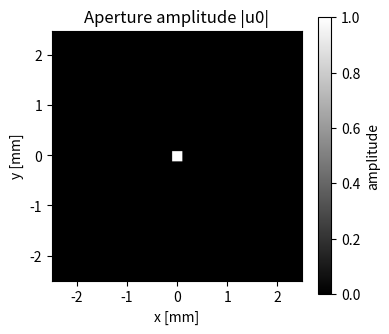
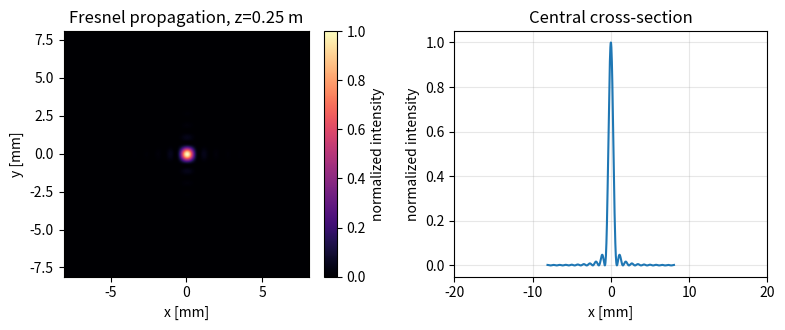
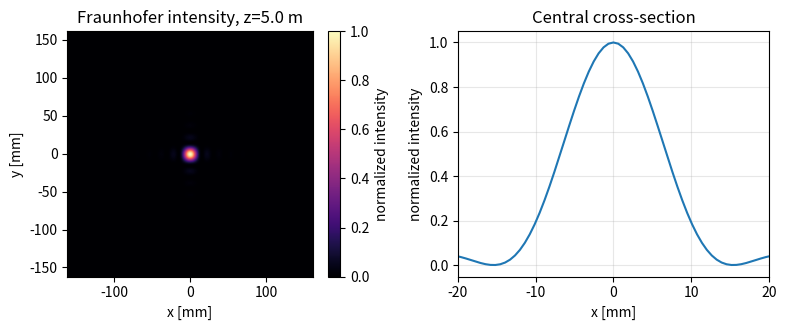

Write the Python code that produced these figures, in order.
# Section 1: numerical grid, aperture field, and physical constants
import numpy as np
import matplotlib.pyplot as plt

wavelength = 633e-9          # wavelength [m]
k = 2 * np.pi / wavelength   # wavenumber [rad/m]
N = 512                      # grid samples per dimension
L = 5.0e-3                   # side length of the aperture window [m]
dx = L / N                   # aperture-plane sample spacing [m]

aperture_axis = (np.arange(N) - N // 2) * dx
XI, ETA = np.meshgrid(aperture_axis, aperture_axis, indexing="xy")

# Example input field: a square aperture with a weak Gaussian phase object.
aperture_width = 0.2e-3
u0 = ((np.abs(XI) <= aperture_width / 2) & (np.abs(ETA) <= aperture_width / 2)).astype(complex)
phase_object = np.exp(1j * 0.8 * np.exp(-(XI**2 + ETA**2) / (0.18e-3)**2))
u0 *= phase_object

print(f"grid: {N} x {N}, dx = {dx:.3e} m")
print(f"wavelength = {wavelength:.3e} m")
print(f"nonzero aperture samples = {np.count_nonzero(np.abs(u0) > 0)}")

fig, ax = plt.subplots(figsize=(4, 3.5))
im = ax.imshow(
    np.abs(u0),
    extent=[aperture_axis[0] * 1e3, aperture_axis[-1] * 1e3, aperture_axis[0] * 1e3, aperture_axis[-1] * 1e3],
    cmap="gray",
)
ax.set_xlabel("x [mm]")
ax.set_ylabel("y [mm]")
ax.set_title("Aperture amplitude |u0|")
fig.colorbar(im, ax=ax, label="amplitude")
fig.tight_layout()


# Section 4: Fourier-transform form of Fresnel diffraction
# This cell contains all helper functions required by the Fresnel Fourier-form propagation.
def fft2c(field):
    """Centered 2D FFT using the optics convention for displayed arrays."""
    return np.fft.fftshift(np.fft.fft2(np.fft.ifftshift(field)))

def fresnel_fourier_form(u0, dx, z, wavelength):
    """Evaluate the Fresnel diffraction integral in Fourier-transform form.

    The sampled Fourier frequencies (fx, fy) are converted to physical observation
    coordinates by x = wavelength * z * fx and y = wavelength * z * fy.
    """
    n_y, n_x = u0.shape
    if n_x != n_y:
        raise ValueError("This teaching example expects a square input array.")

    aperture_axis = (np.arange(n_x) - n_x // 2) * dx
    XI, ETA = np.meshgrid(aperture_axis, aperture_axis, indexing="xy")

    frequencies = np.fft.fftshift(np.fft.fftfreq(n_x, d=dx))
    observation_axis = wavelength * z * frequencies
    X, Y = np.meshgrid(observation_axis, observation_axis, indexing="xy")

    k = 2 * np.pi / wavelength
    input_chirp = np.exp(1j * np.pi * (XI**2 + ETA**2) / (wavelength * z))
    output_chirp = np.exp(1j * np.pi * (X**2 + Y**2) / (wavelength * z))
    prefactor = np.exp(1j * k * z) / (1j * wavelength * z)

    spectrum = fft2c(u0 * input_chirp) * dx**2
    propagated_field = prefactor * output_chirp * spectrum
    return propagated_field, observation_axis

z_fresnel = 0.25
u_fresnel, x_fresnel = fresnel_fourier_form(u0, dx, z_fresnel, wavelength)
I_fresnel = np.abs(u_fresnel)**2
I_fresnel /= I_fresnel.max()

print(f"Fresnel z = {z_fresnel:.3f} m")
print(f"Fresnel observation window = {x_fresnel[0]*1e3:.2f} to {x_fresnel[-1]*1e3:.2f} mm")
print(f"Fresnel normalized intensity: min = {I_fresnel.min():.3e}, max = {I_fresnel.max():.3f}")
print("Fresnel center-line samples:", np.array2string(I_fresnel[N // 2, N // 2 - 3:N // 2 + 4], precision=3))


fig, axes = plt.subplots(1, 2, figsize=(8, 3.4))
im = axes[0].imshow(
    I_fresnel,
    extent=[x_fresnel[0] * 1e3, x_fresnel[-1] * 1e3, x_fresnel[0] * 1e3, x_fresnel[-1] * 1e3],
    cmap="magma",
)
axes[0].set_xlabel("x [mm]")
axes[0].set_ylabel("y [mm]")
axes[0].set_title(f"Fresnel propagation, z={z_fresnel:.2f} m")
fig.colorbar(im, ax=axes[0], label="normalized intensity")

center = I_fresnel.shape[0] // 2
axes[1].plot(x_fresnel * 1e3, I_fresnel[center])
axes[1].set_xlim(-20, 20)
axes[1].set_xlabel("x [mm]")
axes[1].set_ylabel("normalized intensity")
axes[1].set_title("Central cross-section")
axes[1].grid(True, alpha=0.3)
fig.tight_layout()

# Section 5: Fraunhofer diffraction
# Fraunhofer propagation reuses the centered FFT helper from Section 4.
def fraunhofer_propagate(u0, dx, z, wavelength):
    """Evaluate the Fraunhofer diffraction pattern of an aperture field."""
    n_y, n_x = u0.shape
    if n_x != n_y:
        raise ValueError("This teaching example expects a square input array.")

    frequencies = np.fft.fftshift(np.fft.fftfreq(n_x, d=dx))
    observation_axis = wavelength * z * frequencies
    X, Y = np.meshgrid(observation_axis, observation_axis, indexing="xy")

    k = 2 * np.pi / wavelength
    aperture_transform = fft2c(u0) * dx**2
    prefactor = np.exp(1j * k * z) / (1j * wavelength * z)
    output_chirp = np.exp(1j * np.pi * (X**2 + Y**2) / (wavelength * z))

    propagated_field = prefactor * output_chirp * aperture_transform
    return propagated_field, observation_axis

z_far = 5.0
u_fraunhofer, x_far = fraunhofer_propagate(u0, dx, z_far, wavelength)
I_fraunhofer = np.abs(u_fraunhofer)**2
I_fraunhofer /= I_fraunhofer.max()

fraunhofer_distance = aperture_width**2 / wavelength
print(f"D^2/lambda = {fraunhofer_distance:.3f} m; selected z = {z_far:.3f} m")
print(f"Fraunhofer observation window = {x_far[0]*1e3:.2f} to {x_far[-1]*1e3:.2f} mm")
print(f"Fraunhofer normalized intensity: min = {I_fraunhofer.min():.3e}, max = {I_fraunhofer.max():.3f}")
print("Fraunhofer center-line samples:", np.array2string(I_fraunhofer[N // 2, N // 2 - 3:N // 2 + 4], precision=3))

fig, axes = plt.subplots(1, 2, figsize=(8, 3.4))
im = axes[0].imshow(
    I_fraunhofer,
    extent=[x_far[0] * 1e3, x_far[-1] * 1e3, x_far[0] * 1e3, x_far[-1] * 1e3],
    cmap="magma",
)
axes[0].set_xlabel("x [mm]")
axes[0].set_ylabel("y [mm]")
axes[0].set_title(f"Fraunhofer intensity, z={z_far:.1f} m")
fig.colorbar(im, ax=axes[0], label="normalized intensity")

center = I_fraunhofer.shape[0] // 2
axes[1].plot(x_far * 1e3, I_fraunhofer[center])
axes[1].set_xlim(-20, 20)
axes[1].set_xlabel("x [mm]")
axes[1].set_ylabel("normalized intensity")
axes[1].set_title("Central cross-section")
axes[1].grid(True, alpha=0.3)
fig.tight_layout()
